Run: headless pygame with SDL's dummy video driver; simulated clock (each Clock.tick advances the game by its frame time, no real sleeping); random seed 0; keys injected as events and as key.get_pressed() state; no mouse input.
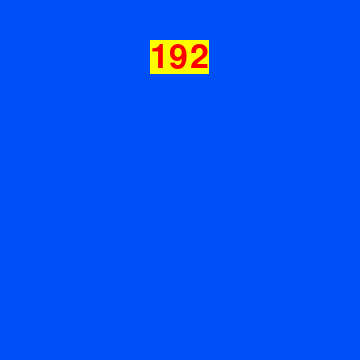
Frame 1 of 4 · flips 1–60 · no input
Frame 2 of 4 · flips 61–180 · tapped SPACE, RETURN · held RIGHT (→), D · screen unchanged from frame 1, image omitted
Frame 3 of 4 · flips 181–300 · held DOWN (↓), S · screen unchanged from frame 2, image omitted
Frame 4 of 4 · flips 301–420 · held LEFT (←), A, UP (↑), W · screen unchanged from frame 3, image omitted

The pygame program that drew these frames:

from datetime import datetime
from math import floor
import pygame
from pygame.locals import *
from sys import exit
now = datetime.now()
month = floor(float(now.month))
m = 0
if now.year % 4 == 0:
    # Predict if it's a leap year
    m = 1
# Add the corresponding days to m depending on the month
if month == 2:
    m += 31
elif month == 3:
    m += 59
elif month == 4:
    m += 9
elif month == 5:
    m += 12
elif month == 6 and now.day < 15:
    m += 151
elif month == 7 or month == 8 or (month == 6 and now.day >= 15) or (month == 9 and now.day < 11):
    # If it's summer, output days till school starts
    if month == 7:
        m += 181
    elif month == 8:
        m += 212
    elif month == 6:
        m += 151
    elif month == 9:
        m += 243
    m += now.day
    m = 254 - m
elif month == 9 and now.day >= 11:
    m += 243
elif month == 10:
    m += 273
elif month == 11:
    m += 304
elif month == 12:
    m += 334
# Add the current day of the month to m, so now we have the place of the current day
# in the year.
# 166 is June 15th.
m += now.day
# If the new year hasn't started, calculate how far it is from December 31th.
if m > 166:
    if now.year % 4 == 0:
        # Don't forget leap years!
        m = 166 + (366 - m)
    else:
        m = 166 + (365 - m)
else:
    m = 166 - m
    # Yay!
windowsize = (360, 360) # The size of the window, um, what didn't you understand?
def center(surface):
    return (windowsize[0] - surface.get_width()) / 2 # Center stuff, I'll need it later.
def getClose():
    for event in pygame.event.get():
        if event.type == QUIT: # Quit if you want to.
            return True
    return False # If the function doesn't return True and end, then return False.
def main():
    # I have no reason to place the code in a func, but why not?
    pygame.init()
    surfacecolor = (0, 80, 250) #Kinda blue
    screen = pygame.display.set_mode(windowsize, DOUBLEBUF)
    pygame.display.set_caption("Days to school")
    font = pygame.font.SysFont("Roboto Slab", 50) # I love Roboto Slab, it's da best for numbers.
    text = font.render(str(m), True, (255,0,0), (255,255,0))
    x = center(text)
    y = 40
    endp = False
    while not endp:
        screen.fill(surfacecolor)
        screen.blit(text, (x, y))
        endp = getClose() # If user clicks on X, endp = True, so program ends. 
                        # Otherwise it's False and we continue.
        pygame.display.update()
    pygame.quit()
    exit()

if __name__ == "__main__":
    main()
